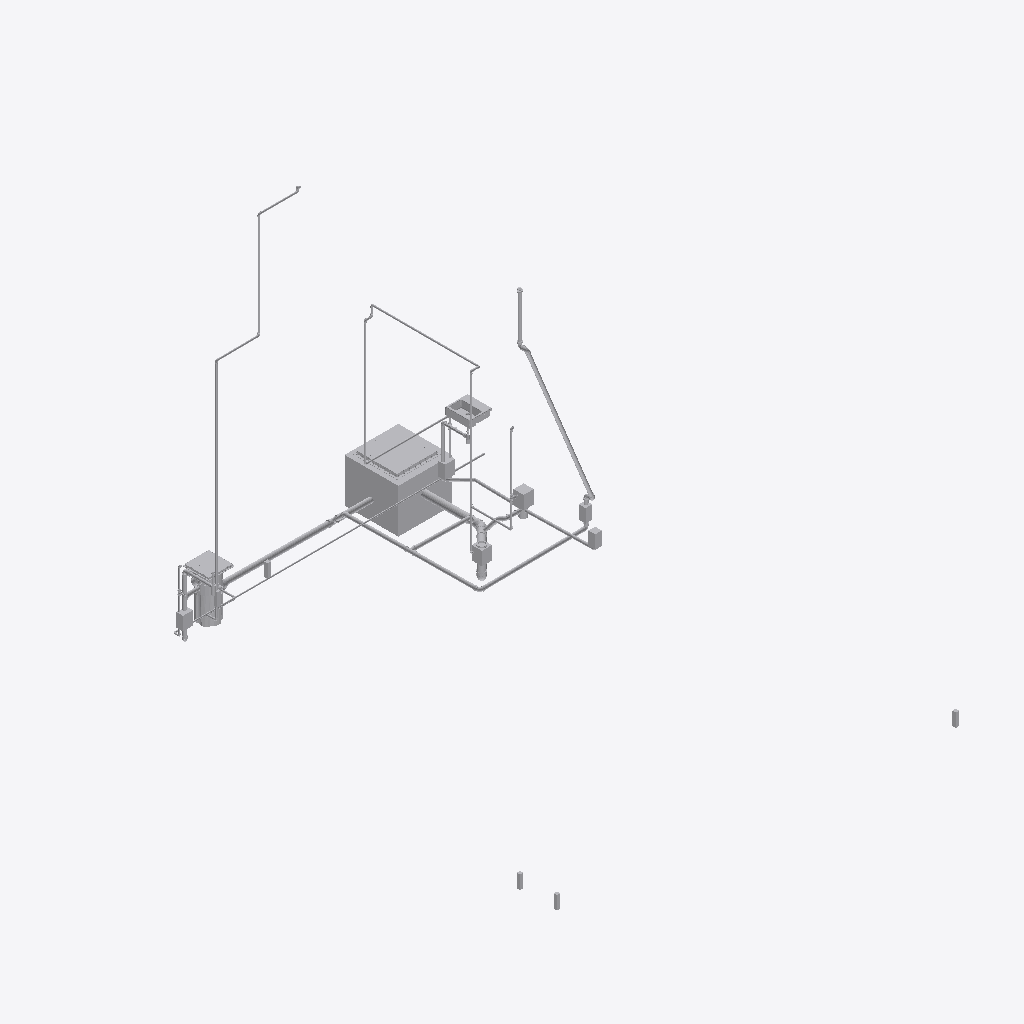
Isometric view of an IFC building model (IFC-SPF (STEP), schema IFC4, length unit metre), seen from the south-west, elements coloured by IFC class (only those large enough to see are counted): 67 other elements (light grey).
Extent 5.5 m × 8.0 m × 5.5 m (x, y, z). Storeys (4): Térreo at 0.00 m; Nível 3 at 0.03 m; Nível Radier at 0.15 m; Mezanino at 3.00 m. Elements (153): 70 IfcPipeFitting, 53 IfcPipeSegment, 21 IfcFlowTerminal, 8 IfcValve, 1 IfcBuildingElementPart.

HEADER;
FILE_DESCRIPTION(('ViewDefinition [ReferenceView_V1.2]','RevitIdentifiers [ContentGUID: bdce9e25-a989-4797-9b60-3977f6fdeb7e, VersionGUID: 98a4d5a9-024a-49b7-a818-87261c6257da, NumberOfSaves: 155]','CoordinateReference [CoordinateBase: Ponto de levantamento topográfico, ProjectSite: Internal]','ExchangeRequirement [BuildingService]'),'2;1');
FILE_NAME('CHALE-HID-EX-0001-MODE-R00.ifc','2026-05-13T13:40:28-03:00',(''),(''),'ODA SDAI 25.12','Autodesk - Revit 26.3.0.37 (PTB) - 26.3.0.37','');
FILE_SCHEMA(('IFC4'));
ENDSEC;
DATA;
#18=IFCPROJECT('2zpfubgOb7bvjWENS90XIE',#6,'Project Number',$,$,'CHALÉ SOLARA','Project Status',(#13),#49474);
#40=IFCSITE('2zpfubgOb7bvjWENS90XIC',#6,'Default',$,$,#39,$,$,.ELEMENT.,(42,12,46,799999),(-71,-1,-58,-799999),0.0,$,$);
#22=IFCBUILDING('2zpfubgOb7bvjWENS90XIF',#6,'',$,$,#21,$,'',.ELEMENT.,$,$,#19);
#25=IFCBUILDINGSTOREY('3ekuLwJVrByvHNHoKJZkpK',#6,'Térreo',$,$,#24,$,'Térreo',.ELEMENT.,0.0);
#29=IFCBUILDINGSTOREY('3bEMNZSXHCfB756LMUIFjd',#6,'Nível 3',$,$,#28,$,'Nível 3',.ELEMENT.,0.03241840820509855);
#33=IFCBUILDINGSTOREY('2fLC1kw6H3jAIk0x5g8WC8',#6,'Nível Radier',$,$,#32,$,'Nível Radier',.ELEMENT.,0.15000000000000002);
#37=IFCBUILDINGSTOREY('3ekuLwJVrByvHNHoKJZkpJ',#6,'Mezanino',$,$,#36,$,'Mezanino',.ELEMENT.,2.9999999999999996);
#21734=IFCBUILDINGELEMENTPART('0nt_wYHi15v9GsOpg4M9Gw',#6,'Caixa de Inspeção:Caixa de Inspeção:2376615',$,$,#21733,#21731,'2376615',.NOTDEFINED.);
#22221=IFCPIPEFITTING('0nt_wYHi15v9GsOpg4M9Gr',#6,'AmancoWavin_ConexõesdeTubos_EsgotoZNãoUsarTampaCaixaGord-Insp:Var.:2376616',$,$,#22220,#22217,'2376616',.CONNECTOR.);
#25847=IFCFLOWTERMINAL('1953AmBu1E1vWumVnVFELl',#6,'Caixa de Gordura Completa - Caixas de Gordura e Inspecao -:100x75x50 mm:2392361',$,$,#25846,#25843,'2392361');
#7077=IFCFLOWTERMINAL('3S$DwGl7vB19zv09ZfPqOP',#6,'deca_cuba-de-semiencaixe-retangular-com-mesa_cubas-espec._l.733:L.733.17_Branco:2262589',$,$,#7076,#7073,'2262589');
#26381=IFCPIPESEGMENT('1953AmBu1E1vWumVnVFE0G',#6,'Tipos de tubos:Tubo - Esgoto - Série Normal:2393174',$,$,#26370,#26380,'2393174',.NOTDEFINED.);
#10948=IFCPIPESEGMENT('1uAaoFL$X6SOE$lFx4mwdx',#6,'Tipos de tubos:Tubo - Esgoto - Série Normal:2278970',$,$,#10936,#10947,'2278970',.NOTDEFINED.);
#26485=IFCPIPESEGMENT('3NAGuSePbCSxVcfbpIvtko',#6,'Tipos de tubos:Tubo Marrom - Água Fria - Soldável:2407786',$,$,#26475,#26484,'2407786',.NOTDEFINED.);
#4572=IFCPIPESEGMENT('3S$DwGl7vB19zv09ZfPxPa',#6,'Tipos de tubos:Tubo Marrom - Água Fria - Soldável:2258496',$,$,#4562,#4571,'2258496',.NOTDEFINED.);
#35351=IFCPIPESEGMENT('2UeuGLh7rFehxopOLejpIH',#6,'Tipos de tubos:Tubo - Esgoto - Série Normal:2514781',$,$,#35339,#35350,'2514781',.NOTDEFINED.);
#38056=IFCPIPESEGMENT('3VJGnUgmL33OBjIlqGtOjV',#6,'Tipos de tubos:Tubo - Esgoto - Série Normal:2528505',$,$,#38045,#38055,'2528505',.NOTDEFINED.);
#26674=IFCFLOWTERMINAL('1OQDx$e4XCU8HPQcDnlBEi',#6,'Furo de laje retangular-CLF:Furo de laje retangular-CLF:2414215',$,$,#26673,#26670,'2414215');
#26636=IFCFLOWTERMINAL('3akjcgQhvCsPqYzpDoe8WQ',#6,'Furo de laje retangular-CLF:Furo de laje retangular-CLF:2413290',$,$,#26635,#26632,'2413290');
#26616=IFCFLOWTERMINAL('3akjcgQhvCsPqYzpDoe8Z0',#6,'Furo de laje retangular-CLF:Furo de laje retangular-CLF:2413104',$,$,#26615,#26612,'2413104');
#26596=IFCFLOWTERMINAL('3akjcgQhvCsPqYzpDoe8e$',#6,'Furo de laje retangular-CLF:Furo de laje retangular-CLF:2412751',$,$,#26595,#26592,'2412751');
#36870=IFCPIPESEGMENT('2UeuGLh7rFehxopOLejmew',#6,'Tipos de tubos:Tubo - Esgoto - Série Normal:2515446',$,$,#36858,#36869,'2515446',.NOTDEFINED.);
#46724=IFCPIPESEGMENT('3VJGnUgmL33OBjIlqGtRVA',#6,'Tipos de tubos:Tubo - Esgoto - Série Normal:2533484',$,$,#46712,#46723,'2533484',.NOTDEFINED.);
#20134=IFCPIPESEGMENT('3xoWduTeT0sfEKbXv5fuLi',#6,'Tipos de tubos:Tubo Marrom - Água Fria - Soldável:2311059',$,$,#20124,#20133,'2311059',.NOTDEFINED.);
#20048=IFCPIPESEGMENT('3xoWduTeT0sfEKbXv5fuTF',#6,'Tipos de tubos:Tubo Marrom - Água Fria - Soldável:2310576',$,$,#20038,#20047,'2310576',.NOTDEFINED.);
#46042=IFCPIPESEGMENT('3VJGnUgmL33OBjIlqGtRUh',#6,'Tipos de tubos:Tubo - Esgoto - Série Normal:2533389',$,$,#46030,#46041,'2533389',.NOTDEFINED.);
#21374=IFCPIPESEGMENT('2Iz7z_UxX3Wg741AbaSYNO',#6,'Tipos de tubos:Tubo - Esgoto - Série Normal:2328741',$,$,#21362,#21373,'2328741',.NOTDEFINED.);
#20171=IFCPIPESEGMENT('3xoWduTeT0sfEKbXv5fuB0',#6,'Tipos de tubos:Tubo Marrom - Água Fria - Soldável:2311231',$,$,#20159,#20170,'2311231',.NOTDEFINED.);
#26665=IFCFLOWTERMINAL('1OQDx$e4XCU8HPQcDnlBDL',#6,'Furo de laje retangular-CLF:Furo de laje retangular-CLF:2414206',$,$,#26664,#26661,'2414206');
#26656=IFCFLOWTERMINAL('3akjcgQhvCsPqYzpDoe8cj',#6,'Furo de laje retangular-CLF:Furo de laje retangular-CLF:2413405',$,$,#26655,#26652,'2413405');
#30234=IFCPIPESEGMENT('0ImNAu3aj0W8RDMLqhwr8D',#6,'Tipos de tubos:Tubo Marrom - Água Fria - Soldável:2506143',$,$,#30224,#30233,'2506143',.NOTDEFINED.);
#19204=IFCPIPESEGMENT('3xoWduTeT0sfEKbXv5fuVb',#6,'Tipos de tubos:Tubo Marrom - Água Fria - Soldável:2310426',$,$,#19194,#19203,'2310426',.NOTDEFINED.);
#10972=IFCPIPESEGMENT('3bEMNZSXHCfB756LMUICWI',#6,'Tipos de tubos:Tubo - Esgoto - Série Normal:2283751',$,$,#10960,#10971,'2283751',.NOTDEFINED.);
#29534=IFCFLOWTERMINAL('3_OY78gH1AoQg9QE7bo8lE',#6,'Sifao para cozinha - DocolBasicos:1 1/2":2429431',$,$,#29533,#29530,'2429431');
#3690=IFCPIPESEGMENT('0dneV234z38eWCOtP2pxZD',#6,'Tipos de tubos:Tubo - Esgoto - Série Normal:2220470',$,$,#3677,#3689,'2220470',.NOTDEFINED.);
#3665=IFCPIPESEGMENT('3fc00uMXX8OfxDoattQdBp',#6,'Tipos de tubos:Tubo - Esgoto - Série Normal:2203803',$,$,#3655,#3664,'2203803',.NOTDEFINED.);
#14789=IFCFLOWTERMINAL('1Izbrlmt5DyeiLjA7QcdU6',#6,'Sifao para lavatorio - DocolBasicos:Lavatório:2306706',$,$,#14788,#14785,'2306706');
#9684=IFCPIPESEGMENT('1jmR60Smr7R85RuyWkyRHg',#6,'Tipos de tubos:Tubo - Esgoto - Série Normal:2270491',$,$,#9672,#9683,'2270491',.NOTDEFINED.);
#3054=IFCPIPESEGMENT('31P2Wd9Fj9c8CiQWzgZ3eD',#6,'Tipos de tubos:Tubo - Esgoto - Série Normal:2197953',$,$,#3044,#3053,'2197953',.NOTDEFINED.);
#26363=IFCFLOWTERMINAL('1953AmBu1E1vWumVnVFELi',#6,'Prolongador - Caixas de Gordura e Inspecao - Esgoto - MEP - Tigre:Com entrada - Corpo 350mm/Tubo 100mm:2392362',$,$,#26362,#26359,'2392362');
#13599=IFCPIPESEGMENT('1Izbrlmt5DyeiLjA7QcbLp',#6,'Tipos de tubos:Tubo Marrom - Água Fria - Soldável:2297959',$,$,#13589,#13598,'2297959',.NOTDEFINED.);
#30211=IFCFLOWTERMINAL('2OxCUP$yD3mh4i6TvYy1Sr',#6,'Furo de laje retangular-CLF:Furo de laje retangular-CLF:2493309',$,$,#30210,#30207,'2493309');
#32567=IFCFLOWTERMINAL('2Dqye9aC1Bi83ayQ5Ri4Gi',#6,'Furo de laje retangular-CLF:Furo de laje retangular-CLF:2507343',$,$,#32566,#32563,'2507343');
#26575=IFCFLOWTERMINAL('3akjcgQhvCsPqYzpDoe95a',#6,'Furo de laje retangular-CLF:Furo de laje retangular-CLF:2411412',$,$,#26574,#26571,'2411412');
#30220=IFCFLOWTERMINAL('2OxCUP$yD3mh4i6TvYy1VV',#6,'Furo de laje retangular-CLF:Furo de laje retangular-CLF:2493335',$,$,#30219,#30216,'2493335');
#32558=IFCFLOWTERMINAL('2Dqye9aC1Bi83ayQ5Ri4VZ',#6,'Furo de laje retangular-CLF:Furo de laje retangular-CLF:2507136',$,$,#32557,#32554,'2507136');
#30257=IFCPIPESEGMENT('0ImNAu3aj0W8RDMLqhwr74',#6,'Tipos de tubos:Tubo Marrom - Água Fria - Soldável:2506326',$,$,#30246,#30256,'2506326',.NOTDEFINED.);
#28422=IFCFLOWTERMINAL('3_OY78gH1AoQg9QE7bo9ko',#6,'Caixa Sifonada Montada_100x150x50 Completa e Antiespuma - Caixas e Ralos - Esgoto - MEP - Tigre:Corpo - 100x150x50:2425227',$,$,#28421,#28418,'2425227');
#13621=IFCPIPESEGMENT('1Izbrlmt5DyeiLjA7QcbdP',#6,'Tipos de tubos:Tubo Marrom - Água Fria - Soldável:2301133',$,$,#13611,#13620,'2301133',.NOTDEFINED.);
#67=IFCPIPESEGMENT('3W8PIfgyPF5fVXdDztt$k2',#6,'Tipos de tubos:Tubo - Esgoto - Série Normal:2165707',$,$,#45,#64,'2165707',.NOTDEFINED.);
#26452=IFCPIPESEGMENT('3NAGuSePbCSxVcfbpIvteT',#6,'Tipos de tubos:Tubo Marrom - Água Fria - Soldável:2407621',$,$,#26442,#26451,'2407621',.NOTDEFINED.);
#12573=IFCPIPEFITTING('3bEMNZSXHCfB756LMUIEB$',#6,'Joelho 45_90 - Serie Normal - Esgoto - MEP - Tigre:Standard:2290186',$,$,#12572,#12568,'2290186',.NOTDEFINED.);
#40442=IFCPIPEFITTING('3VJGnUgmL33OBjIlqGtOGb',#6,'Te_Juncao - Serie Normal - Esgoto - MEP - Tigre:Standard:2530179',$,$,#40441,#40436,'2530179',.NOTDEFINED.);
#3619=IFCPIPESEGMENT('31P2Wd9Fj9c8CiQWzgZ2mO',#6,'Tipos de tubos:Tubo Marrom - Água Fria - Soldável:2203604',$,$,#3607,#3618,'2203604',.NOTDEFINED.);
#42559=IFCPIPEFITTING('3VJGnUgmL33OBjIlqGtR_Q',#6,'Te_Juncao - Serie Normal - Esgoto - MEP - Tigre:Standard:2531388',$,$,#42558,#42553,'2531388',.NOTDEFINED.);
#35286=IFCPIPESEGMENT('2UeuGLh7rFehxopOLejpWR',#6,'Tipos de tubos:Tubo Marrom - Água Fria - Soldável:2511831',$,$,#35276,#35285,'2511831',.NOTDEFINED.);
#47449=IFCPIPEFITTING('3VJGnUgmL33OBjIlqGtRVM',#6,'Te_Juncao - Serie Normal - Esgoto - MEP - Tigre:Standard:2533488',$,$,#47448,#47443,'2533488',.NOTDEFINED.);
#40462=IFCPIPESEGMENT('3VJGnUgmL33OBjIlqGtOGY',#6,'Tipos de tubos:Tubo - Esgoto - Série Normal:2530180',$,$,#40450,#40461,'2530180',.NOTDEFINED.);
#11703=IFCPIPEFITTING('3bEMNZSXHCfB756LMUIFQa',#6,'Te_Juncao - Serie Normal - Esgoto - MEP - Tigre:Standard:2287185',$,$,#11702,#11697,'2287185',.NOTDEFINED.);
#1353=IFCPIPESEGMENT('3KkMdj8mr5PQZxK4dGKj6o',#6,'Tipos de tubos:Tubo - Esgoto - Série Normal:2170161',$,$,#1343,#1352,'2170161',.NOTDEFINED.);
#21420=IFCPIPESEGMENT('3kGH431O5BUOw6Gp$q94Ei',#6,'Tipos de tubos:Tubo Marrom - Água Fria - Soldável:2329224',$,$,#21410,#21419,'2329224',.NOTDEFINED.);
#3002=IFCVALVE('2xGsWL3gH7pQ0S4gnu_9ji',#6,'Anel de Vedação Para Bacia Sanitária Com Guia - Blukit - ERIKBIM:Anel de Vedação Para Bacia Sanitária Com Guia - Blukit - ERIKBIM:2185714',$,$,#3001,#2998,'2185714',.NOTDEFINED.);
#15572=IFCPIPEFITTING('1Izbrlmt5DyeiLjA7Qcdyq',#6,'Joelho 45_90 - Serie Normal - Esgoto - MEP - Tigre:Standard:2308640',$,$,#15571,#15566,'2308640',.NOTDEFINED.);
#38768=IFCPIPEFITTING('3VJGnUgmL33OBjIlqGtOhN',#6,'Joelho 45_90 - Serie Normal - Esgoto - MEP - Tigre:Standard:2528625',$,$,#38767,#38762,'2528625',.NOTDEFINED.);
#44159=IFCPIPEFITTING('3VJGnUgmL33OBjIlqGtRzV',#6,'Joelho 45_90 - Serie Normal - Esgoto - MEP - Tigre:Standard:2531577',$,$,#44158,#44153,'2531577',.NOTDEFINED.);
#3029=IFCPIPESEGMENT('31P2Wd9Fj9c8CiQWzgZ3Ly',#6,'Tipos de tubos:Tubo Marrom - Água Fria - Soldável:2197168',$,$,#3014,#3026,'2197168',.NOTDEFINED.);
#32581=IFCPIPESEGMENT('1mBO0gT21C2Qud5wmifayG',#6,'Tipos de tubos:Tubo Marrom - Água Fria - Soldável:2509632',$,$,#32571,#32580,'2509632',.NOTDEFINED.);
#35242=IFCPIPESEGMENT('1mBO0gT21C2Qud5wmifajz',#6,'Tipos de tubos:Tubo Marrom - Água Fria - Soldável:2510637',$,$,#35232,#35241,'2510637',.NOTDEFINED.);
#35023=IFCVALVE('1mBO0gT21C2Qud5wmifajo',#6,'Registro de Gaveta e Pressão JET30 - MEP - Tigre:Gaveta BocolBase - Adaptador PVC 20mm:2510626',$,$,#35022,#35019,'2510626',.NOTDEFINED.);
#41143=IFCPIPEFITTING('3VJGnUgmL33OBjIlqGtOC9',#6,'Joelho 45_90 - Serie Normal - Esgoto - MEP - Tigre:Standard:2530479',$,$,#41142,#41137,'2530479',.NOTDEFINED.);
#42574=IFCPIPEFITTING('3VJGnUgmL33OBjIlqGtR$a',#6,'Luva Simples para Conexão - Serie Normal - Esgoto - MEP - Tigre:Standard:2531394',$,$,#42573,#42568,'2531394',.NOTDEFINED.);
#4048=IFCPIPEFITTING('0dneV234z38eWCOtP2px6S',#6,'Terminal de Ventilacao - Serie Normal - Esgoto - MEP - Tigre:Standard:2222311',$,$,#4047,#4044,'2222311',.NOTDEFINED.);
#41801=IFCPIPEFITTING('3VJGnUgmL33OBjIlqGtOCT',#6,'Joelho 45_90 - Serie Normal - Esgoto - MEP - Tigre:Standard:2530491',$,$,#41800,#41795,'2530491',.NOTDEFINED.);
#26543=IFCPIPESEGMENT('3NAGuSePbCSxVcfbpIvtWD',#6,'Tipos de tubos:Tubo Marrom - Água Fria - Soldável:2408149',$,$,#26532,#26542,'2408149',.NOTDEFINED.);
ENDSEC;
